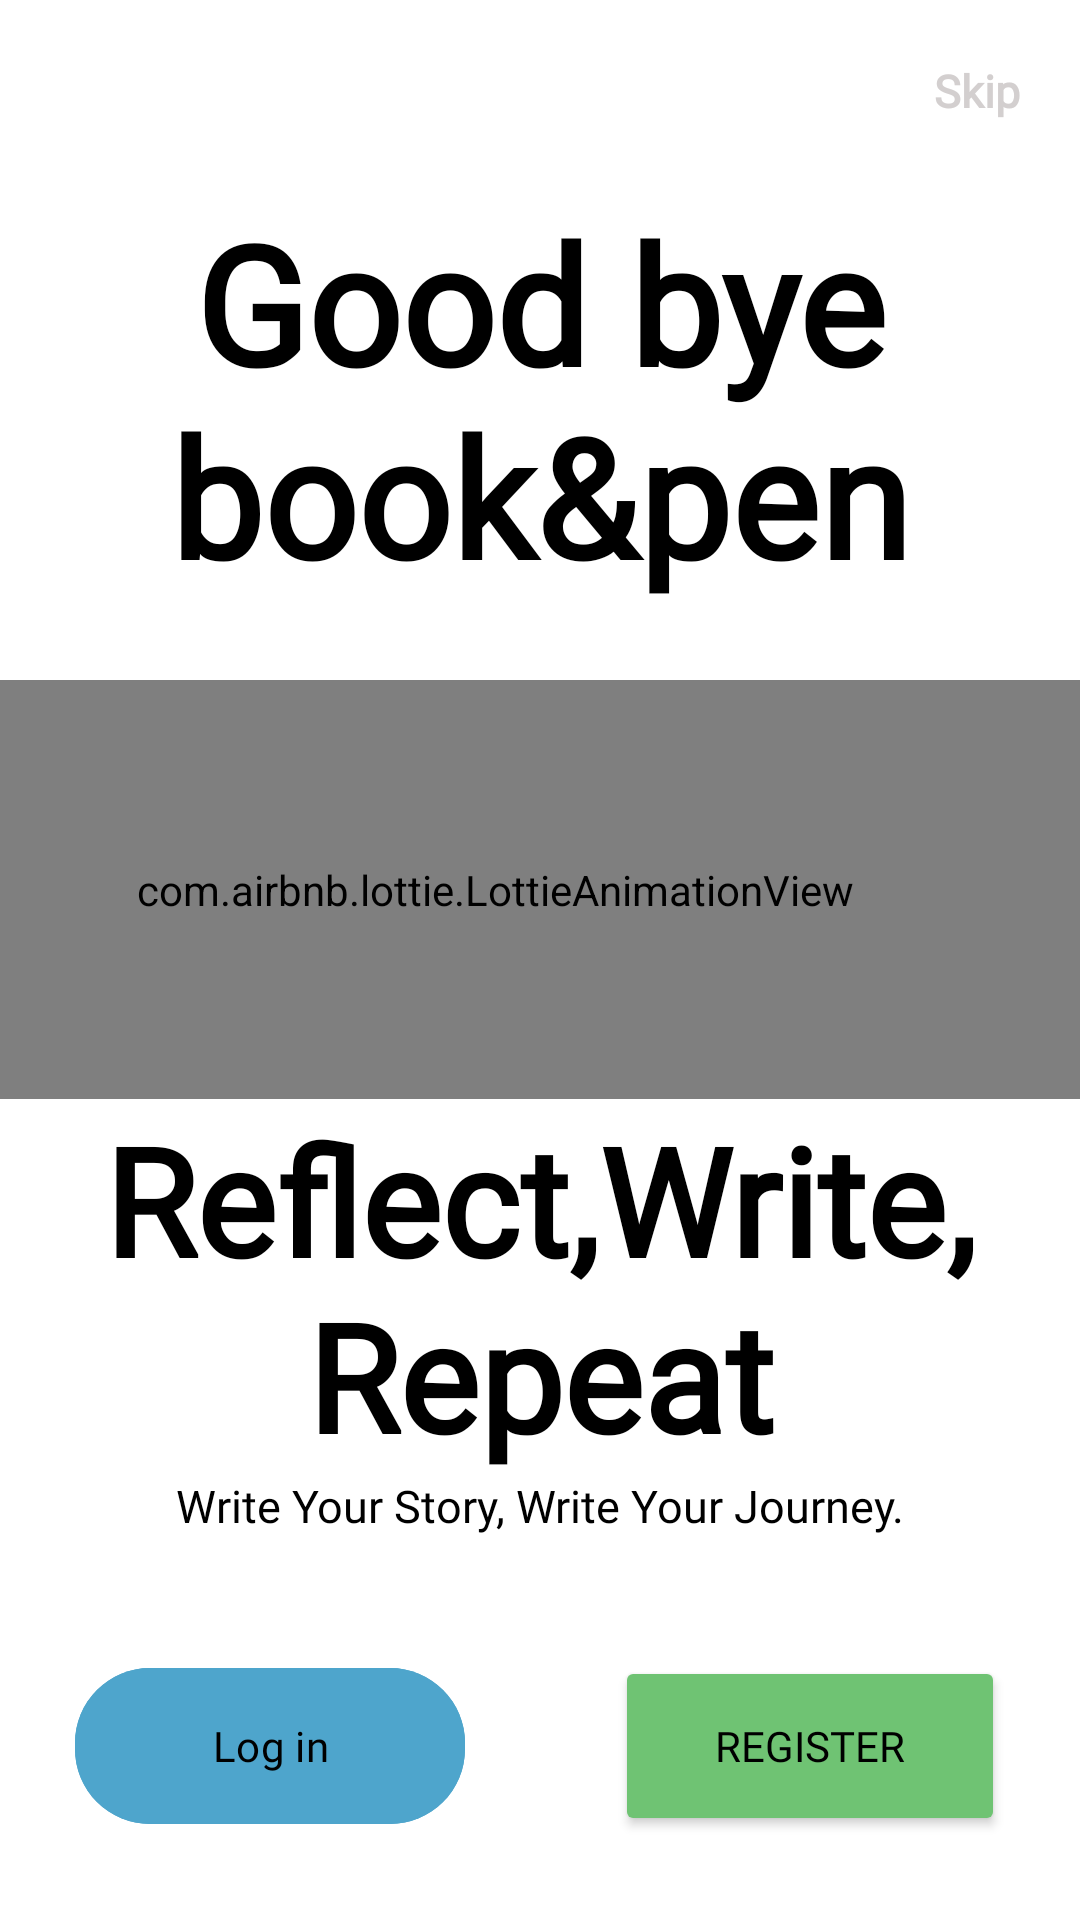

Layout XML and referenced resources for this Android screen:
<!-- AndroidManifest.xml: application theme Theme.MyJournal -->
<!-- res/layout/activity_registration.xml -->
<?xml version="1.0" encoding="utf-8"?>
<androidx.constraintlayout.widget.ConstraintLayout xmlns:android="http://schemas.android.com/apk/res/android"
    xmlns:app="http://schemas.android.com/apk/res-auto"
    xmlns:tools="http://schemas.android.com/tools"
    android:layout_width="match_parent"
    android:layout_height="match_parent"
    android:id="@+id/registrationActivity"
    android:background="@color/white"
    android:layout_gravity="start"
    tools:context=".RegistrationActivity">
    <include
        android:id="@+id/customToolbar"
        layout="@layout/custom_toolbar"
        app:layout_constraintTop_toTopOf="parent"
        app:layout_constraintEnd_toEndOf="parent"
        app:layout_constraintStart_toStartOf="parent"
        />

    <TextView
        android:id="@+id/txtGoodbye"
        style="@style/CustomHighBold"
        android:layout_width="0dp"
        android:layout_height="wrap_content"
        android:gravity="center"
        android:paddingBottom="@dimen/dp_25"
        android:text="@string/goodbye"
        android:textColor="@color/black"
        android:textSize="@dimen/sp_55"
        android:textStyle="bold"
        app:layout_constraintEnd_toEndOf="parent"
        app:layout_constraintHorizontal_bias="0.0"
        app:layout_constraintStart_toStartOf="parent"
        app:layout_constraintTop_toBottomOf="@+id/customToolbar"/>

    <com.airbnb.lottie.LottieAnimationView
        android:id="@+id/lottieAnimationmain"
        android:layout_width="0dp"
        android:layout_height="0dp"
        android:scaleType="centerCrop"
        app:layout_constraintBottom_toTopOf="@+id/txtreflect"
        app:layout_constraintEnd_toEndOf="parent"
        android:paddingEnd="@dimen/dp_30"
        app:layout_constraintStart_toStartOf="parent"
        app:layout_constraintTop_toBottomOf="@+id/txtGoodbye"
        app:lottie_autoPlay="true"
        app:lottie_loop="false"
        app:lottie_rawRes="@raw/mainannimation" />
    
    <TextView
        android:id="@+id/txtreflect"
        style="@style/CustomHighBold"
        android:layout_width="match_parent"
        android:layout_height="0dp"
        android:gravity="center"
        android:textColor="@color/black"
        android:text="@string/reflect"

        android:textSize="@dimen/sp_50"
        android:textStyle="bold"
        app:layout_constraintEnd_toEndOf="parent"
        app:layout_constraintHorizontal_bias="0.0"
        app:layout_constraintStart_toStartOf="parent"
        app:layout_constraintBottom_toTopOf="@+id/txtwriteyour"/>

    
    <TextView
        android:id="@+id/txtwriteyour"
        style="@style/CustomLow"
        android:layout_width="wrap_content"
        android:layout_height="wrap_content"
        android:layout_marginBottom="@dimen/dp_25"
        android:gravity="center"

        android:paddingBottom="@dimen/dp_15"
        android:text="@string/writeyourownjourney"
        android:textColor="@color/black"
        android:textSize="@dimen/sp_15"
        app:layout_constraintBottom_toTopOf="@+id/btnLogin"
        app:layout_constraintEnd_toEndOf="parent"
        app:layout_constraintStart_toStartOf="parent" />

    


    

    <com.google.android.material.button.MaterialButton
        android:id="@+id/btnLogin"
        style="@style/CustomMedium"
        android:layout_width="130dp"
        android:layout_height="60dp"
        android:layout_marginStart="25dp"
        android:layout_marginBottom="28dp"
        android:backgroundTint="@color/blue"
        android:text="@string/login"
        android:textColor="@color/black"
        app:cornerRadius="@dimen/dp_25"
        app:layout_constraintBottom_toBottomOf="parent"
        app:layout_constraintHorizontal_chainStyle="spread"
        app:layout_constraintStart_toStartOf="parent" />

    <Button
        android:id="@+id/btnRegister"
        style="@style/CustomMedium"
        android:layout_width="130dp"
        android:layout_height="60dp"
        android:layout_marginEnd="@dimen/dp_25"
        android:layout_marginBottom="28dp"
        android:backgroundTint="@color/green"
        android:text="@string/register"
        android:textColor="@color/black"
        app:cornerRadius="@dimen/dp_25"
        app:layout_constraintBottom_toBottomOf="parent"
        app:layout_constraintEnd_toEndOf="parent" />

</androidx.constraintlayout.widget.ConstraintLayout>
<!-- res/layout/custom_toolbar.xml (included above) -->
<?xml version="1.0" encoding="utf-8"?>
<androidx.constraintlayout.widget.ConstraintLayout xmlns:android="http://schemas.android.com/apk/res/android"
    xmlns:app="http://schemas.android.com/apk/res-auto"
    xmlns:tools="http://schemas.android.com/tools"
    android:layout_width="match_parent"
    android:layout_height="?actionBarSize">


    <androidx.appcompat.widget.AppCompatTextView
        android:id="@+id/btnskip"
        style="@style/CustomLow"
        android:layout_width="wrap_content"
        android:textColor="@color/grey"
        android:layout_height="wrap_content"
        android:text="@string/skip"
        android:textSize="@dimen/sp_15"
        android:padding="@dimen/dp_20"
        app:layout_constraintEnd_toEndOf="parent"
        app:layout_constraintTop_toTopOf="parent"
        android:textStyle="bold"/>


</androidx.constraintlayout.widget.ConstraintLayout>
<!-- resources referenced by this layout -->
<resources>
  <color name="black">#FF000000</color>
  <color name="blue">#4ea5cc</color>
  <color name="green">#6fc373</color>
  <color name="grey">#D3CFCF</color>
  <color name="white">#FFFFFFFF</color>
  <dimen name="dp_15">15dp</dimen>
  <dimen name="dp_20">20dp</dimen>
  <dimen name="dp_25">25dp</dimen>
  <dimen name="dp_30">30dp</dimen>
  <dimen name="sp_15">15sp</dimen>
  <dimen name="sp_50">50sp</dimen>
  <dimen name="sp_55">55sp</dimen>
  <string name="goodbye">Good bye\nbook&amp;pen</string>
  <string name="login">Log in</string>
  <string name="reflect">Reflect,Write,\nRepeat</string>
  <string name="register">Register</string>
  <string name="skip">Skip</string>
  <string name="writeyourownjourney">Write Your Story, Write Your Journey.</string>
  <style name="CustomHighBold"><item name="android:fontFamily">@font/circularstd_black</item>
      </style>
  <style name="CustomLow">
          <item name="android:fontFamily">@font/circularstd_book</item>
      </style>
  <style name="CustomMedium">
          <item name="android:fontFamily">@font/circularstd_medium</item>
      </style>
  <style name="Theme.MyJournal" parent="Base.Theme.MyJournal" />
  <style name="Base.Theme.MyJournal" parent="Theme.Material3.DayNight.NoActionBar">
      </style>
</resources>
